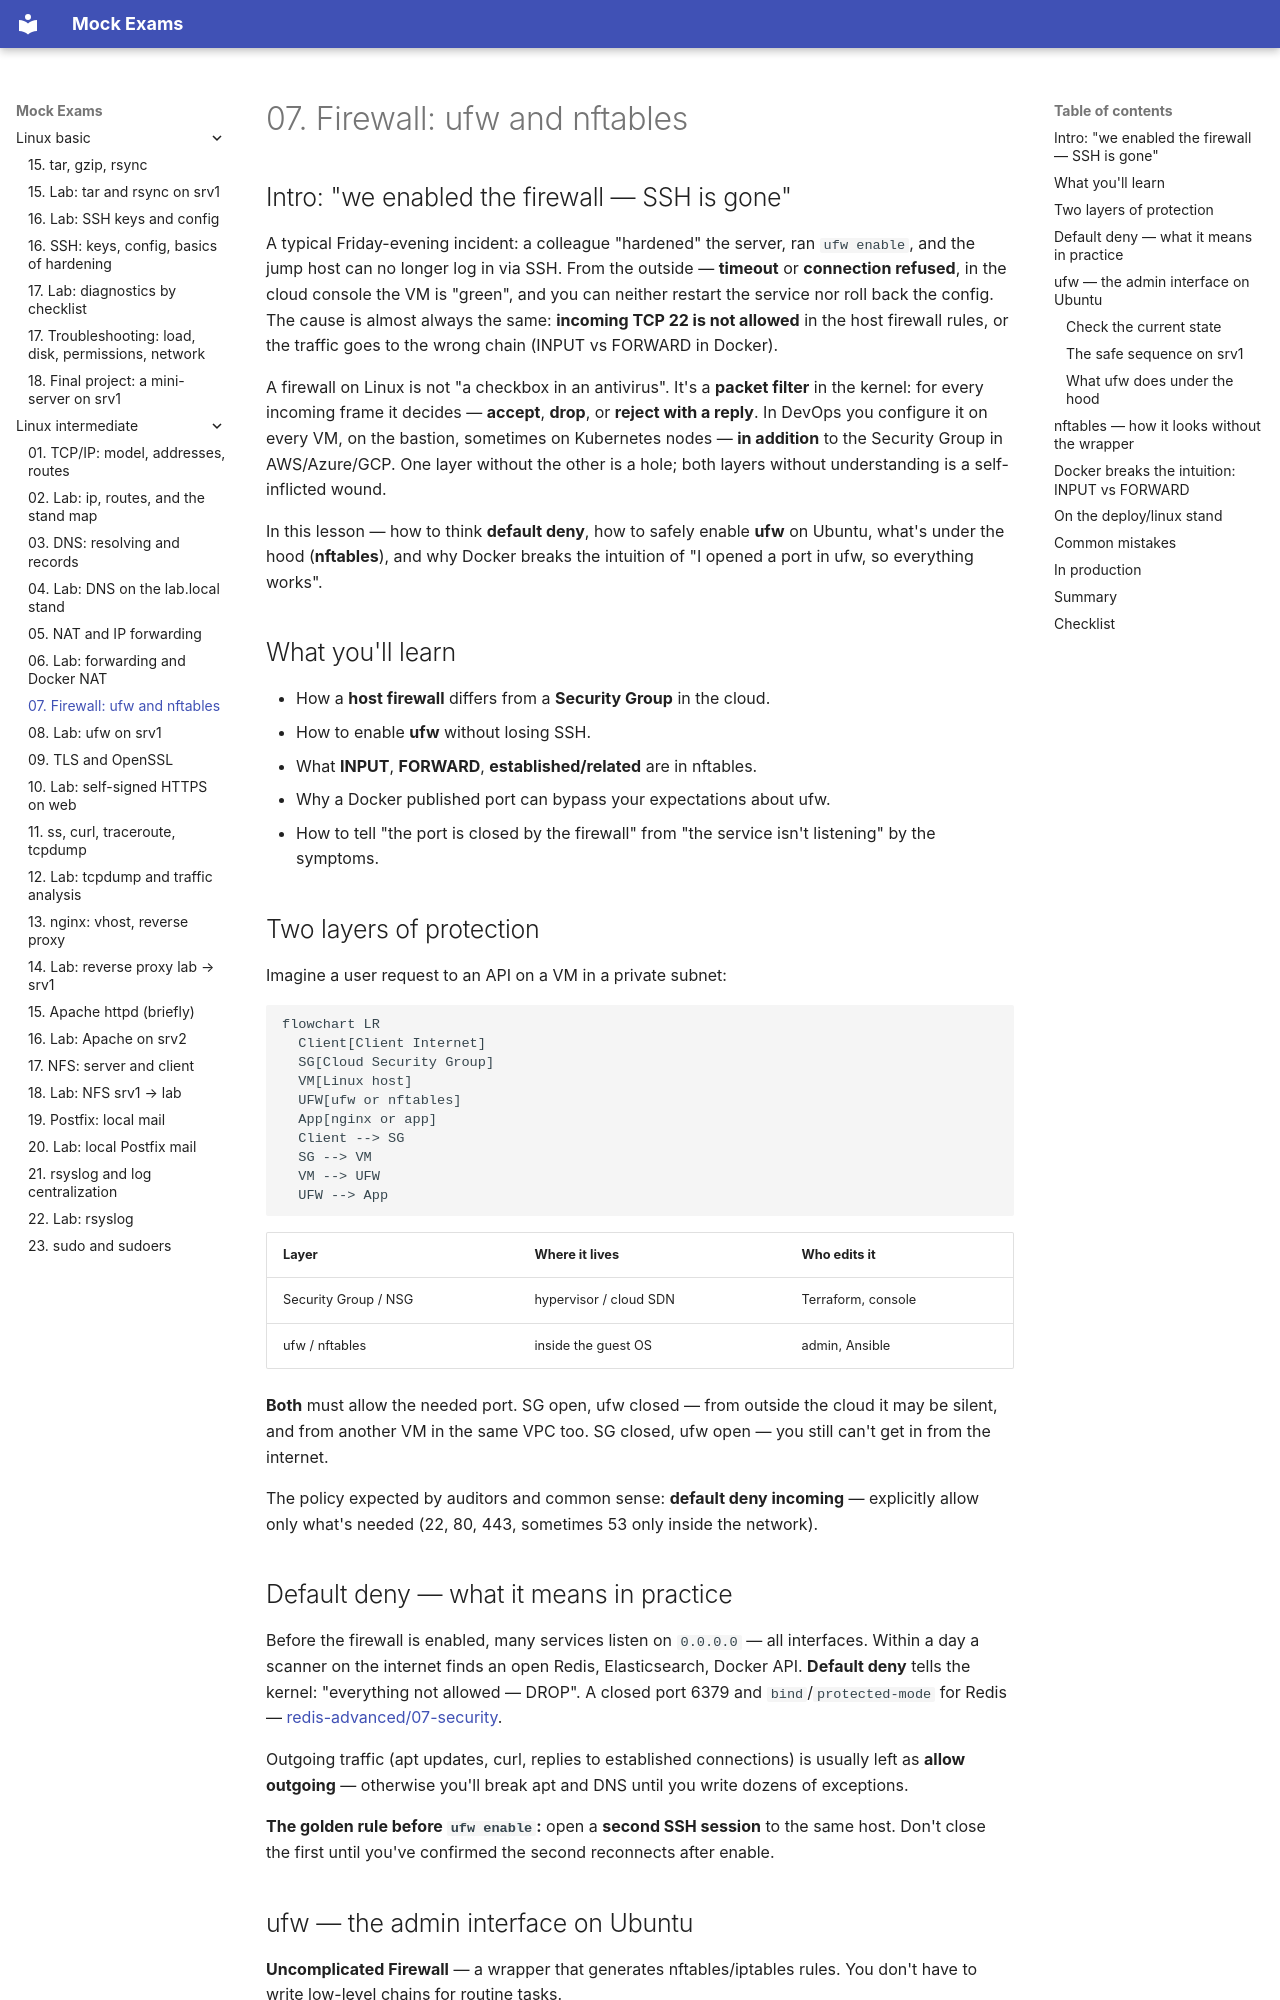

repository: FedorArbuzov/mock-exams · page: linux-intermediate/07-firewall/index.html · generator: mkdocs

# 07. Firewall: ufw and nftables

## Intro: "we enabled the firewall — SSH is gone"

A typical Friday-evening incident: a colleague "hardened" the server, ran `ufw enable`, and the jump host can no longer log in via SSH. From the outside — **timeout** or **connection refused**, in the cloud console the VM is "green", and you can neither restart the service nor roll back the config. The cause is almost always the same: **incoming TCP 22 is not allowed** in the host firewall rules, or the traffic goes to the wrong chain (INPUT vs FORWARD in Docker).

A firewall on Linux is not "a checkbox in an antivirus". It's a **packet filter** in the kernel: for every incoming frame it decides — **accept**, **drop**, or **reject with a reply**. In DevOps you configure it on every VM, on the bastion, sometimes on Kubernetes nodes — **in addition** to the Security Group in AWS/Azure/GCP. One layer without the other is a hole; both layers without understanding is a self-inflicted wound.

In this lesson — how to think **default deny**, how to safely enable **ufw** on Ubuntu, what's under the hood (**nftables**), and why Docker breaks the intuition of "I opened a port in ufw, so everything works".

## What you'll learn

- How a **host firewall** differs from a **Security Group** in the cloud.
- How to enable **ufw** without losing SSH.
- What **INPUT**, **FORWARD**, **established/related** are in nftables.
- Why a Docker published port can bypass your expectations about ufw.
- How to tell "the port is closed by the firewall" from "the service isn't listening" by the symptoms.

## Two layers of protection

Imagine a user request to an API on a VM in a private subnet:

```mermaid
flowchart LR
  Client[Client Internet]
  SG[Cloud Security Group]
  VM[Linux host]
  UFW[ufw or nftables]
  App[nginx or app]
  Client --> SG
  SG --> VM
  VM --> UFW
  UFW --> App
```

| Layer | Where it lives | Who edits it |
|------|-----------|------------|
| Security Group / NSG | hypervisor / cloud SDN | Terraform, console |
| ufw / nftables | inside the guest OS | admin, Ansible |

**Both** must allow the needed port. SG open, ufw closed — from outside the cloud it may be silent, and from another VM in the same VPC too. SG closed, ufw open — you still can't get in from the internet.

The policy expected by auditors and common sense: **default deny incoming** — explicitly allow only what's needed (22, 80, 443, sometimes 53 only inside the network).
